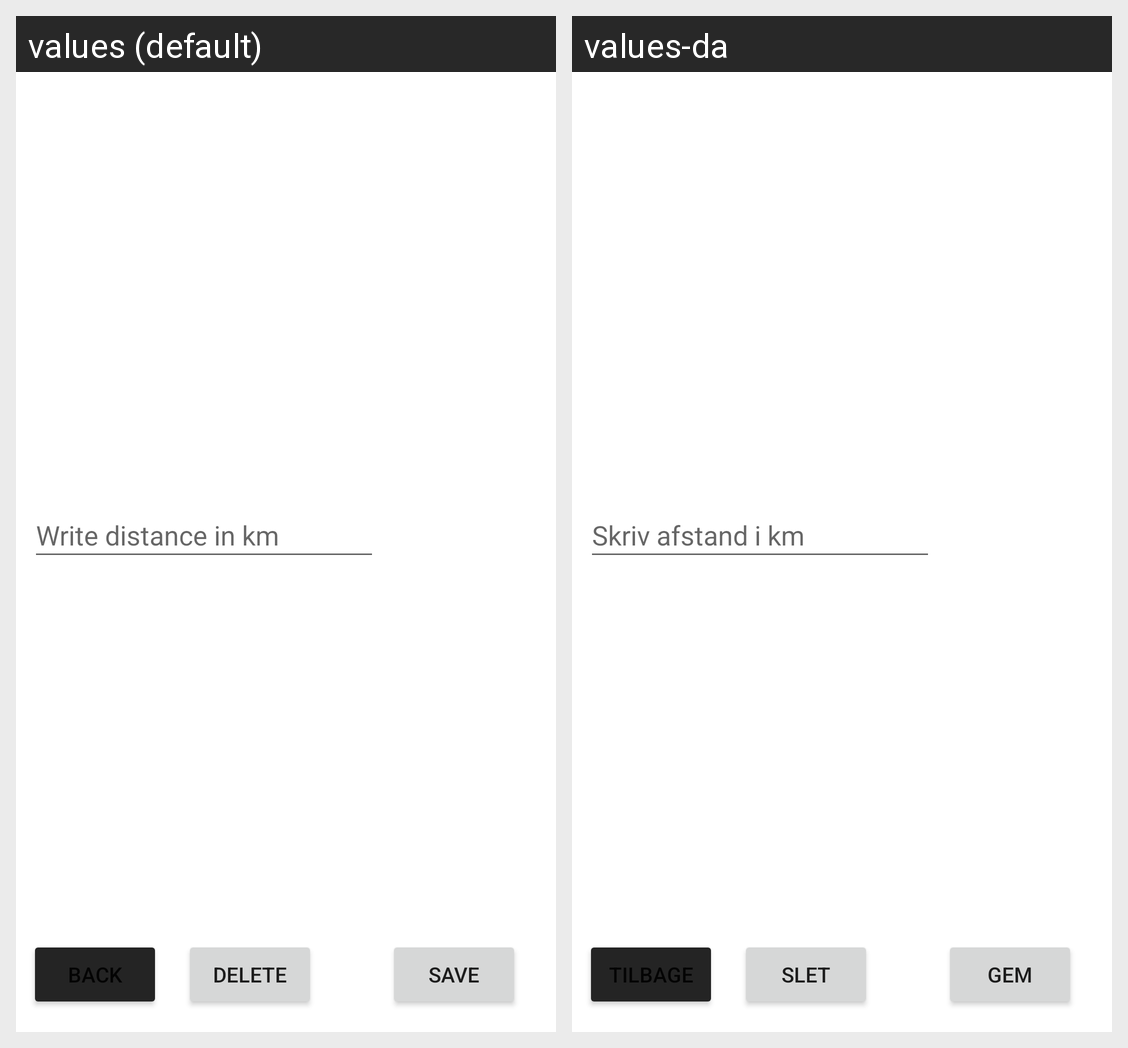

The Android screen above is rendered under two locales of the same app. Produce the string resources it draws, with the default and per-locale values.
Android screen res/layout/fragment_mywish_edit.xml rendered under 2 locales, left to right: values (default), values-da. Device: Nexus 5 (rendered at 1080×1920; each locale shown at half size, 540×960, under a caption strip naming it); theme Theme.PlantSwap.
Strings drawn on this screen, with the default value and each locale's value (text and hints the layout hard-codes, and strings that could not be matched under every locale, appear in the picture but are not listed):

distance_hint
  values: Write distance in km
  values-da: Skriv afstand i km

btn_back
  values: Back
  values-da: Tilbage

btn_save
  values: Save
  values-da: Gem

Delete
  values: Delete
  values-da: Slet
